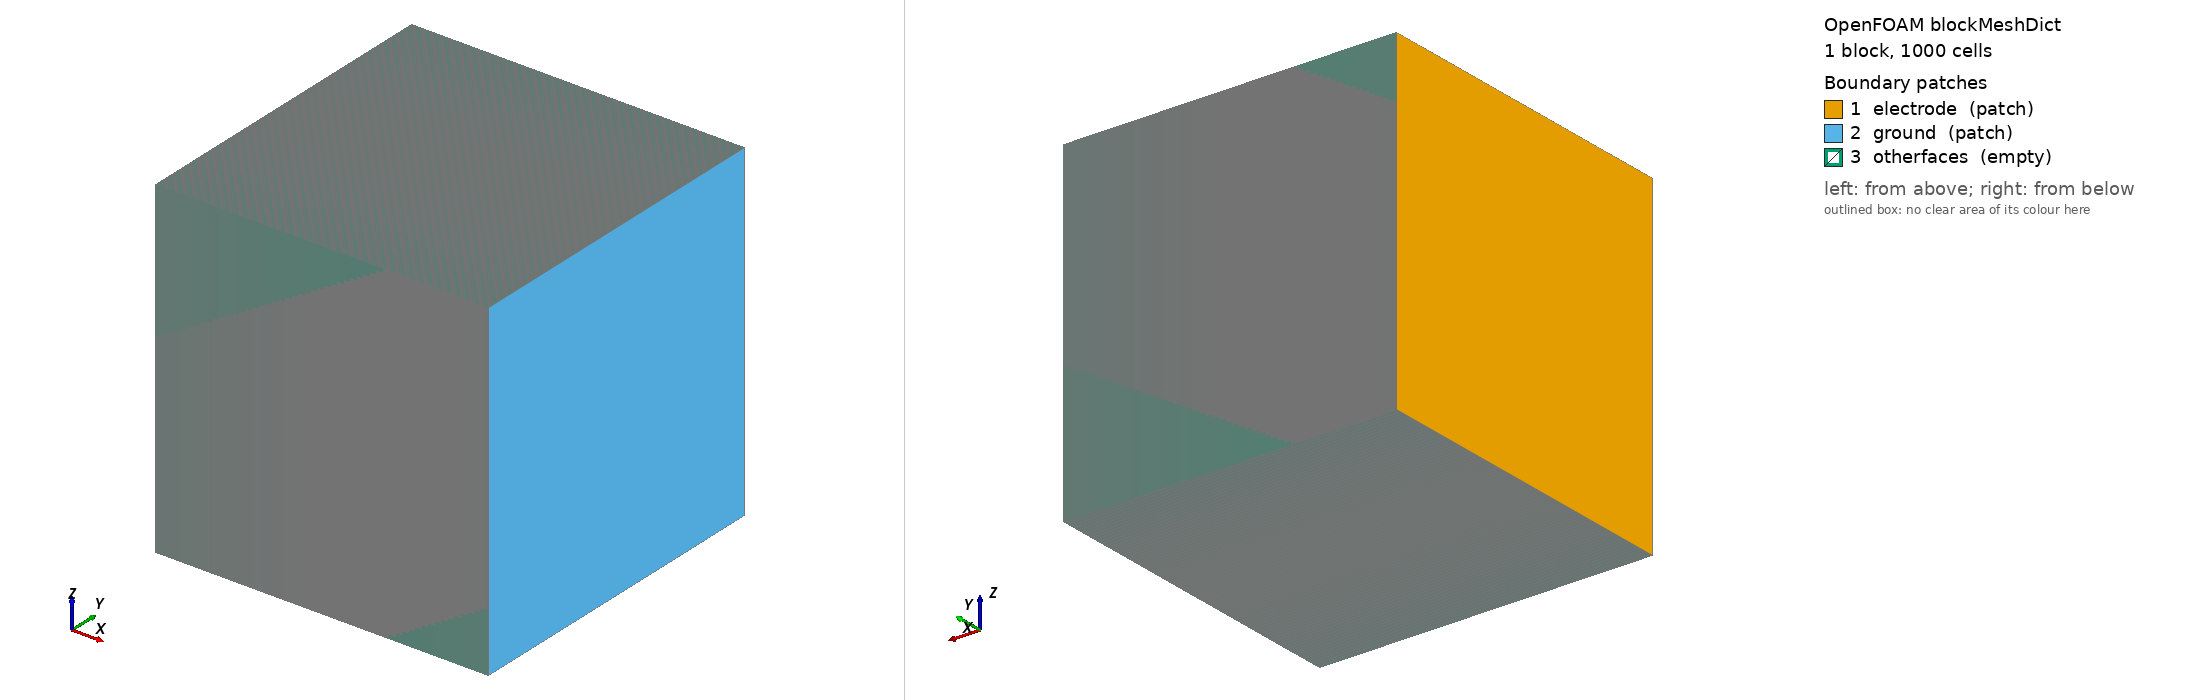

OpenFOAM case: the mesh blockMesh builds from blockMeshDict, 1 block(s), 1000 cells. Boundary patches (legend numbers): 1 electrode (patch), 2 ground (patch), 3 otherfaces (empty). Left view from above one corner, right view from below the opposite corner. Boundary conditions: 3 field file(s) under 0/; 3 of 3 drawn patches have an entry in a shipped field file.

=== constant/polyMesh/blockMeshDict ===
/*--------------------------------*- C++ -*----------------------------------*\
| =========                 |                                                 |
| \\      /  F ield         | OpenFOAM: The Open Source CFD Toolbox           |
|  \\    /   O peration     | Version:  2.4.0                                 |
|   \\  /    A nd           | Web:      www.OpenFOAM.org                      |
|    \\/     M anipulation  |                                                 |
\*---------------------------------------------------------------------------*/
FoamFile
{
    version     2.0;
    format      ascii;
    class       dictionary;
    object      blockMeshDict;
}
// * * * * * * * * * * * * * * * * * * * * * * * * * * * * * * * * * * * * * //

convertToMeters 1e-2;

vertices
(
    (0 0 0)
    (1 0 0)
    (1 1 0)
    (0 1 0)
    (0 0 1)
    (1 0 1)
    (1 1 1)
    (0 1 1)
);

blocks
(
    hex (0 1 2 3 4 5 6 7) (1000 1 1) simpleGrading (1 1 1)
);

edges
(
);

boundary
(
    electrode
    {
        type patch;
        faces
        (
            (0 4 7 3)   
        );
    }
    ground
    {
        type patch;
        faces
        (
            (2 6 5 1) 
        );
    }
    otherfaces
    {
        type empty;
        faces
        (
            (1 5 4 0)
            (3 7 6 2)
            (0 3 2 1)
            (4 5 6 7)
        );
    }
);

mergePatchPairs
(
);

// ************************************************************************* //


=== system/controlDict ===
/*--------------------------------*- C++ -*----------------------------------*\
| =========                 |                                                 |
| \\      /  F ield         | foam-extend: Open Source CFD                    |
|  \\    /   O peration     | Version:     4.0                                |
|   \\  /    A nd           | Web:         http://www.foam-extend.org         |
|    \\/     M anipulation  |                                                 |
\*---------------------------------------------------------------------------*/
FoamFile
{
    version     2.0;
    format      ascii;
    class       dictionary;
    object      controlDict;
}
// * * * * * * * * * * * * * * * * * * * * * * * * * * * * * * * * * * * * * //

libs (
      "libfoam.so"
      "liblduSolvers.so"
      "libplasmaCookBook.so"
     );

application     somaFoam;

startFrom       latestTime;

startTime       0;

endTime         1e-7;

stopAt          endTime;

deltaT          1e-10;

MaxCo           10.0;

deltaTMax       1e-10;

deltaTMin       1e-10;

writeControl    runTime;

writeInterval   2e-8;

purgeWrite      0;

writeFormat     ascii;

writePrecision  15;

writeCompression uncompressed;

timeFormat      general;

timePrecision   8;

runTimeModifiable yes;

restartCapable on;

OptimisationSwitches
{
    commsType       nonBlocking;
}

DebugSwitches
{
    dimensionSet    0;
	solution  0;
    lduMatrix 0;
    blockLduMatrix 0;
}

Tolerances
{
    // Primitive mesh checking limits
    primitiveMeshClosedThreshold     1e-8;
    // Geometric matching tolerances
    patchFaceMatchTol   1e-8;
    // Intersection tolerance
    intersectionPlanarTol      0.2;
    intersectionMissTol        1e-10;
    GGIAreaErrorTol                 1e-8;
}


functions
{

	dumpObjects
	{
		type            writeRegisteredObject;
		functionObjectLibs ("libIOFunctionObjects.so");
		outputControl   outputTime;
		objectNames    ("E" "Sy_electron" "J_electron" "J_Arp1");
	}

//	boundTemperature
//	{
//		type boundField;
//		functionObjectLibs ("libsampling.so");
//		name Te;
//		minValue	300.0;
//		maxValue	1000000.0;
//	}

    fieldAverage1
    {
        type            fieldAverage;
        functionObjectLibs ( "libfieldFunctionObjects.so" );
        enabled         true;
        cleanRestart        true;
        outputControl   timeStep;
        outputControl   outputTime;
/*        outputInterval  100000;*/
        fields
        (
            Te
            {
                mean        on;
                prime2Mean  off;
                base        time;
            }

            N_electron
            {
                mean        on;
                prime2Mean  off;
                base        time;
            }

            Phi
            {
                mean        on;
                prime2Mean  off;
                base        time;
            }
        );
    }
}

// ************************************************************************* //


=== 0/Arm ===
/*--------------------------------*- C++ -*----------------------------------*\
| =========                 |                                                 |
| \\      /  F ield         | foam-extend: Open Source CFD                    |
|  \\    /   O peration     | Version:     4.0                                |
|   \\  /    A nd           | Web:         http://www.foam-extend.org         |
|    \\/     M anipulation  |                                                 |
\*---------------------------------------------------------------------------*/
FoamFile
{
    version     2.0;
    format      ascii;
    class       volScalarField;
    location    "0";
    object      Arm;
}
// * * * * * * * * * * * * * * * * * * * * * * * * * * * * * * * * * * * * * //

dimensions      [ 0 0 0 1 0 0 0 ];

internalField   uniform 1e4;

boundaryField
{
    electrode
    {
        type            zeroGradient;
    }
    ground
    {
        type            zeroGradient;
    }
    otherfaces
    {
        type            empty;
    }
}


// ************************************************************************* //


=== 0/Phi ===
/*--------------------------------*- C++ -*----------------------------------*\
| =========                 |                                                 |
| \\      /  F ield         | foam-extend: Open Source CFD                    |
|  \\    /   O peration     | Version:     4.0                                |
|   \\  /    A nd           | Web:         http://www.foam-extend.org         |
|    \\/     M anipulation  |                                                 |
\*---------------------------------------------------------------------------*/
FoamFile
{
    version     2.0;
    format      ascii;
    class       volScalarField;
    location    "0";
    object      Phi;
}
// * * * * * * * * * * * * * * * * * * * * * * * * * * * * * * * * * * * * * //

dimensions      [ 0 0 0 1 0 0 0 ];

internalField   uniform 0;

boundaryField
{
    ground
    {
        type            fixedValue;
        value           uniform 0;
    }
    electrode
    {
        type            fixedValue;
        value           uniform 10;
    }
    otherfaces
    {
        type            empty;
    }
}


=== 0/p ===
/*--------------------------------*- C++ -*----------------------------------*\
| =========                 |                                                 |
| \\      /  F ield         | foam-extend: Open Source CFD                    |
|  \\    /   O peration     | Version:     4.0                                |
|   \\  /    A nd           | Web:         http://www.foam-extend.org         |
|    \\/     M anipulation  |                                                 |
\*---------------------------------------------------------------------------*/
FoamFile
{
    version     2.0;
    format      ascii;
    class       volScalarField;
    location    "0";
    object      p;
}
// * * * * * * * * * * * * * * * * * * * * * * * * * * * * * * * * * * * * * //

dimensions      [ 0 0 0 1 0 0 0 ];

internalField   uniform 133.3224;

boundaryField
{
    electrode
    {
        type            zeroGradient;
    }
    ground
    {
        type            zeroGradient;
    }
    otherfaces
    {
        type            empty;
    }
}


// ************************************************************************* //
